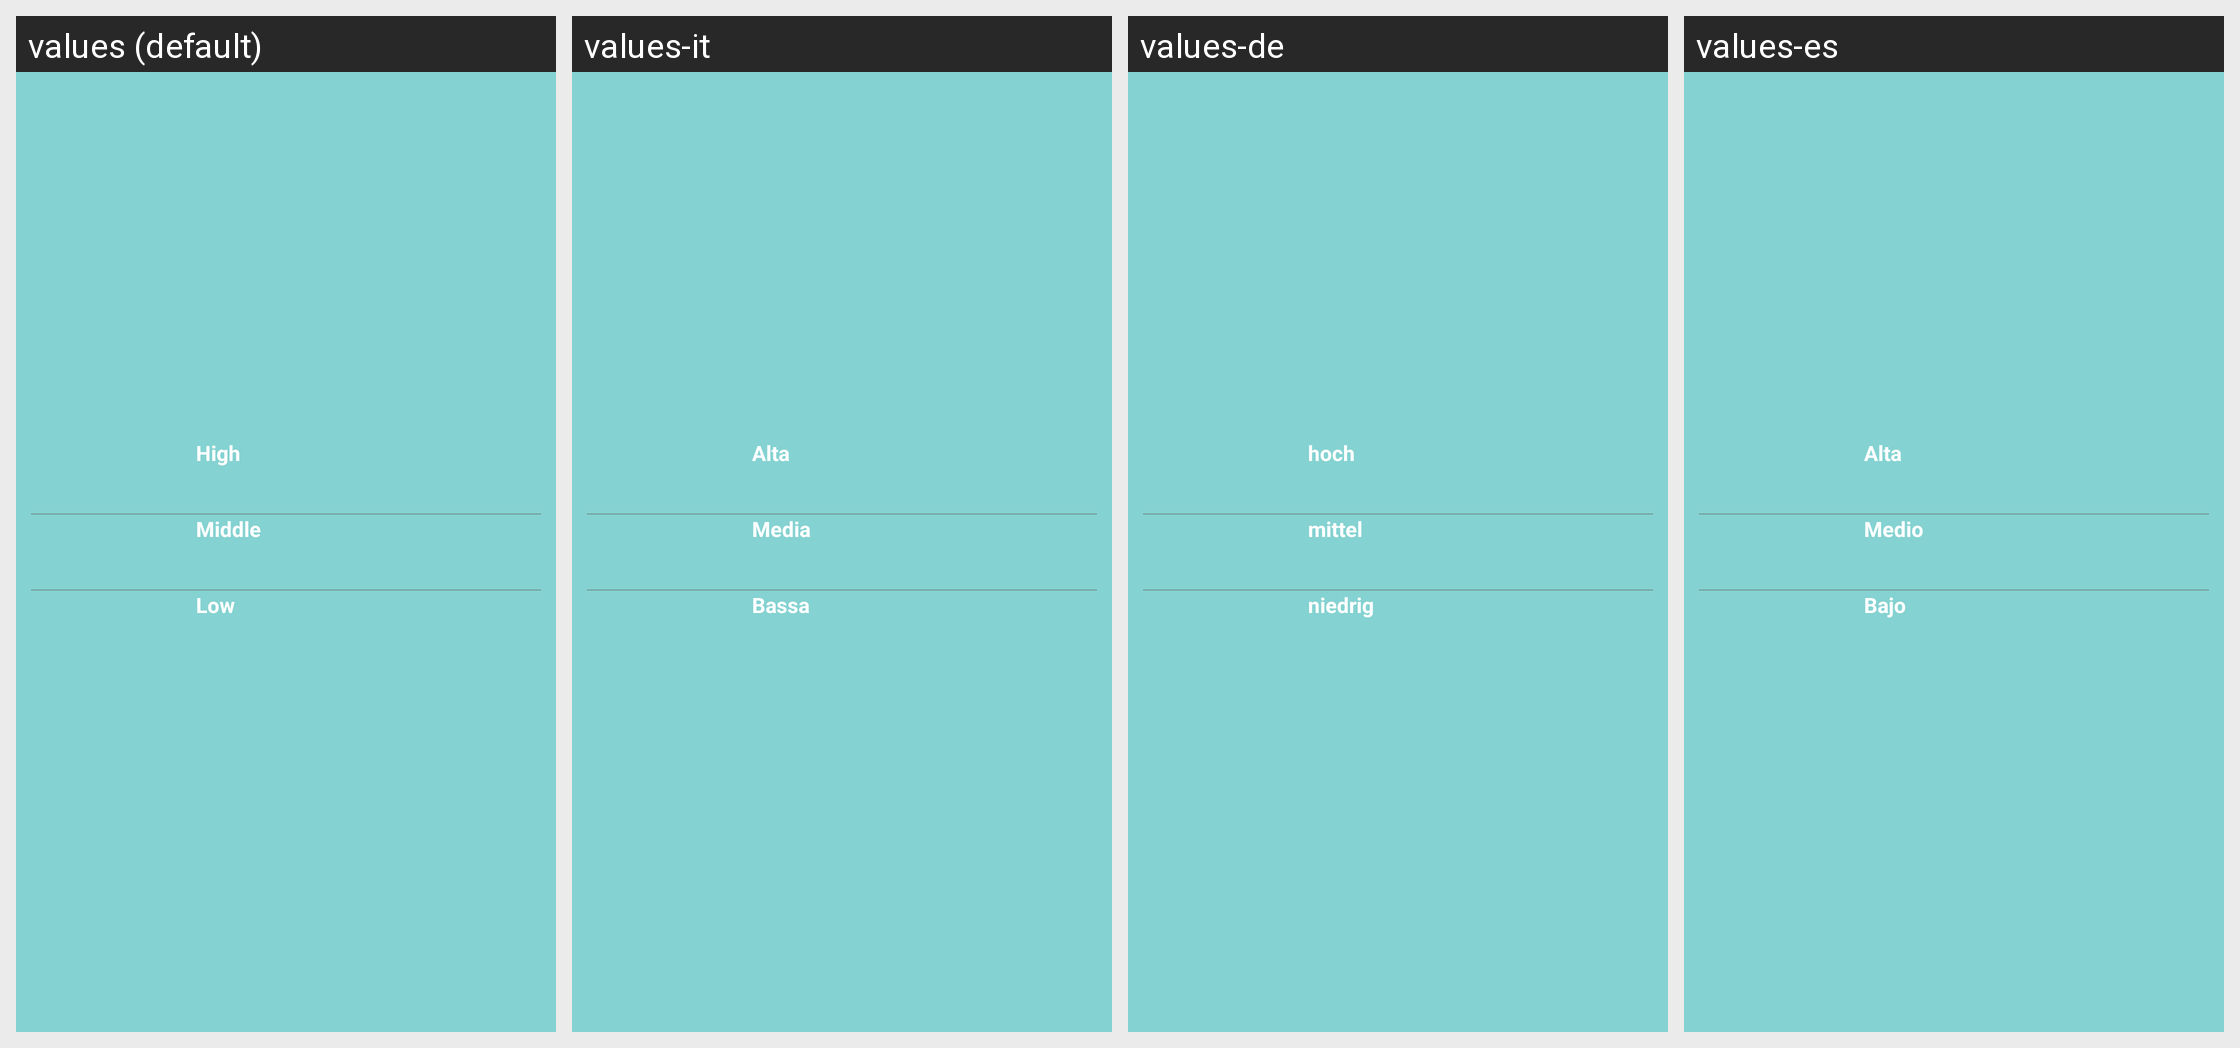

Strings drawn on this Android screen and how each of the app's shown locales translates them:
Android screen res/layout/popup_alarm_leve.xml rendered under 4 locales, left to right: values (default), values-it, values-de, values-es. Device: Nexus 5 (rendered at 1080×1920; each locale shown at half size, 540×960, under a caption strip naming it); theme Theme.Start.
Other locales in the repository, not shown: values-af, values-am, values-ar, values-as, values-az, values-be, values-bg, values-bn, values-bn-rIN, values-bs, values-ca, values-cs, values-da, values-el, values-en-rGB, values-es-rUS, values-et, values-eu, values-fa, values-fi, values-fr, values-fr-rCA, values-gem, values-gl, values-gu, values-hi, values-hr, values-hu, values-hy, values-id, values-in, values-is, values-iw, values-ja, values-ka, values-kk, values-km, values-kn, values-ko, values-ky, values-lo, values-lt, values-lv, values-mk, values-ml, values-mn, values-mr, values-ms, values-my, values-nb, values-ne, values-nl, values-or, values-pa, values-pl, values-pt, values-pt-rBR, values-pt-rPT, values-ro, values-ru, values-si, values-sk, values-sl, values-sq, values-sr, values-sv, values-sw, values-ta, values-te, values-th, values-tl, values-tr, values-tw, values-uk, values-ur, values-uz, values-vi, values-zh, values-zh-rCN, values-zh-rHK, values-zh-rTW, values-zu.
Strings drawn on this screen, with the default value and each locale's value (text and hints the layout hard-codes, and strings that could not be matched under every locale, appear in the picture but are not listed):

alarm_setting_5_h
  values: High
  values-it: Alta
  values-de: hoch
  values-es: Alta

alarm_setting_5_M
  values: Middle
  values-it: Media
  values-de: mittel
  values-es: Medio

alarm_setting_5_L
  values: Low
  values-it: Bassa
  values-de: niedrig
  values-es: Bajo
